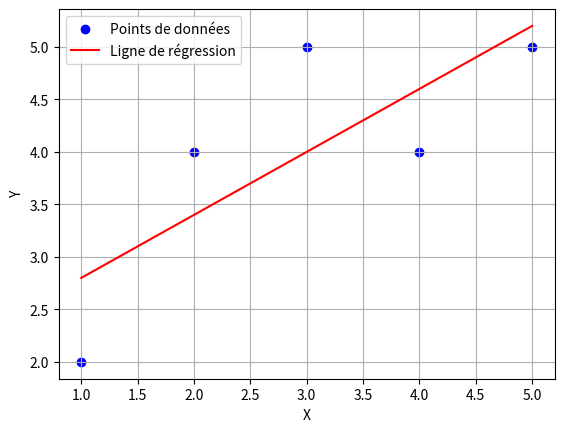
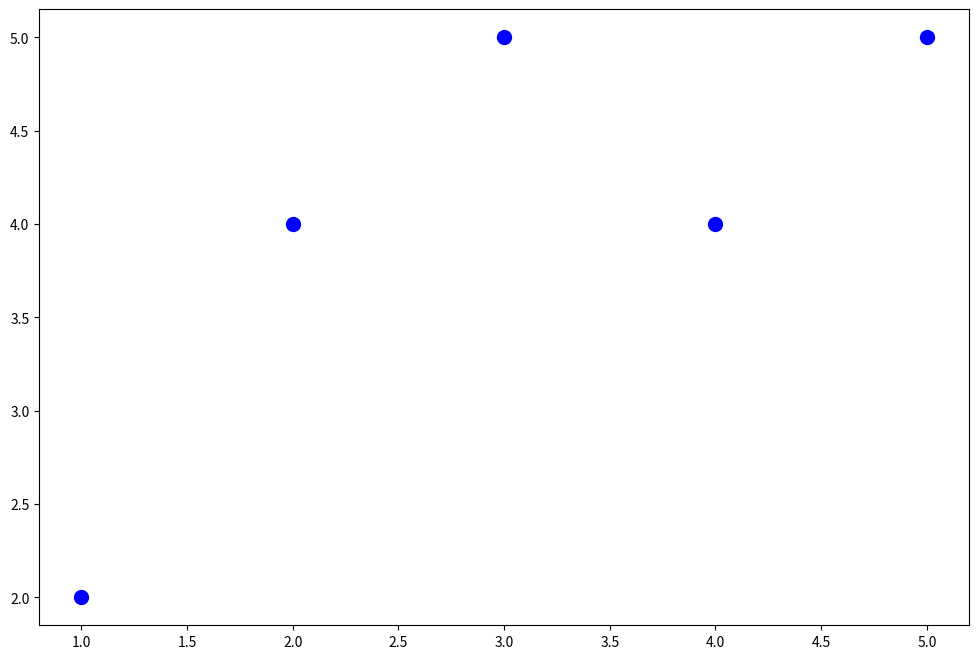

These charts were generated, in order, by the following Python code: (Note: this script raises an exception after producing the figures.)
import numpy as np
import matplotlib.pyplot as plt

# 1. Définition des données
X = np.array([1, 2, 3, 4, 5])
Y = np.array([2, 4, 5, 4, 5])

# 2. Calcul des moyennes
mean_X = np.mean(X)  # moyenne de X
mean_Y = np.mean(Y)  # moyenne de Y

# 3. Calcul de la pente (m)
# Covariance(X,Y) / Variance(X)
numerator = np.sum((X - mean_X) * (Y - mean_Y))    # Calcul du numérateur (covariance)
denominator = np.sum((X - mean_X)**2)              # Calcul du dénominateur (variance)
m = numerator / denominator

# 4. Calcul de l'ordonnée à l'origine (b)
b = mean_Y - m * mean_X

# 5. Affichage des résultats
print(f"Pente (m) : {m:.2f}")
print(f"Ordonnée à l'origine (b) : {b:.2f}")
print(f"L'équation de la ligne : y = {m:.2f}x + {b:.2f}")

# Création des points pour la ligne de régression
X_line = np.linspace(min(X), max(X), 100)
Y_line = m * X_line + b

# Tracé
plt.scatter(X, Y, color='blue', label='Points de données')
plt.plot(X_line, Y_line, color='red', label='Ligne de régression')
plt.xlabel('X')
plt.ylabel('Y')
plt.legend()
plt.grid(True)
plt.show()
print("------------------------------------------------")

import numpy as np
import matplotlib.pyplot as plt

# Mêmes données et calculs que précédemment
# ...

# Création d'un graphique plus détaillé
plt.figure(figsize=(12, 8))

# Tracer les points et la ligne de régression
plt.scatter(X, Y, color='blue', label='Points de données', s=100)
plt.plot(X, Y_pred, color='red', label=f'y = {m:.2f}x + {b:.2f}', linewidth=2)

# Ajouter les lignes de résidus
for i in range(len(X)):
    plt.vlines(X[i], Y[i], Y_pred[i], colors='green', linestyles='dashed', alpha=0.5)

# Personnalisation avancée
plt.xlabel('X', fontsize=12)
plt.ylabel('Y', fontsize=12)
plt.title('Régression Linéaire avec Résidus', fontsize=14)
plt.legend(fontsize=10)
plt.grid(True, linestyle='--', alpha=0.7)

# Ajouter des annotations pour les résidus
for i in range(len(X)):
    residual = Y[i] - Y_pred[i]
    plt.annotate(f'Résidu: {residual:.2f}', 
                xy=(X[i], Y[i]),
                xytext=(10, 10),
                textcoords='offset points',
                fontsize=8)

plt.show()

# Calcul et affichage de l'erreur moyenne quadratique (MSE)
mse = np.mean((Y - Y_pred)**2)
print(f"Erreur moyenne quadratique (MSE) : {mse:.2f}")
print("------------------------------------------------")

import numpy as np
import matplotlib.pyplot as plt
from scipy import stats

def predict_with_confidence(x, X, Y, m, b, confidence=0.95):
    """
    Prédit Y avec intervalle de confiance
    """
    # Prédiction
    y_pred = m * x + b
    
    # Calcul de l'erreur standard
    n = len(X)
    y_mean = np.mean(Y)
    se = np.sqrt(np.sum((Y - (m * X + b))**2) / (n-2))
    
    # Intervalle de confiance
    x_mean = np.mean(X)
    x_std = np.std(X)
    
    pi = t * se * np.sqrt(1 + 1/n + (x - x_mean)**2 / (n * x_std**2))
    
    return y_pred, y_pred - pi, y_pred + pi

# Utilisation de la fonction avec intervalle de confiance
t = stats.t.ppf(0.975, len(X)-2)  # Pour 95% de confiance
predictions = []
lower_bounds = []
upper_bounds = []

for x in new_X:
    pred, lower, upper = predict_with_confidence(x, X, Y, m, b)
    predictions.append(pred)
    lower_bounds.append(lower)
    upper_bounds.append(upper)

# Affichage avec intervalles de confiance
plt.figure(figsize=(12, 6))
plt.scatter(X, Y, color='blue', label='Données dentraînement')
plt.plot(X_line, Y_line, color='red', label='Régression')
plt.scatter(new_X, predictions, color='green', label='Prédictions')

# Ajout des intervalles de confiance
plt.fill_between(new_X, lower_bounds, upper_bounds, color='gray', alpha=0.2, 
                label='Intervalle de confiance 95%')

plt.xlabel('X')
plt.ylabel('Y')
plt.title('Régression Linéaire avec Intervalles de Confiance')
plt.legend()
plt.grid(True)
plt.show()

# Affichage des prédictions avec intervalles
print("\nPrédictions avec intervalles de confiance (95%) :")
for x, pred, lower, upper in zip(new_X, predictions, lower_bounds, upper_bounds):
    print(f"X = {x}:")
    print(f"  Prédiction: {pred:.2f}")
    print(f"  Intervalle: [{lower:.2f}, {upper:.2f}]")